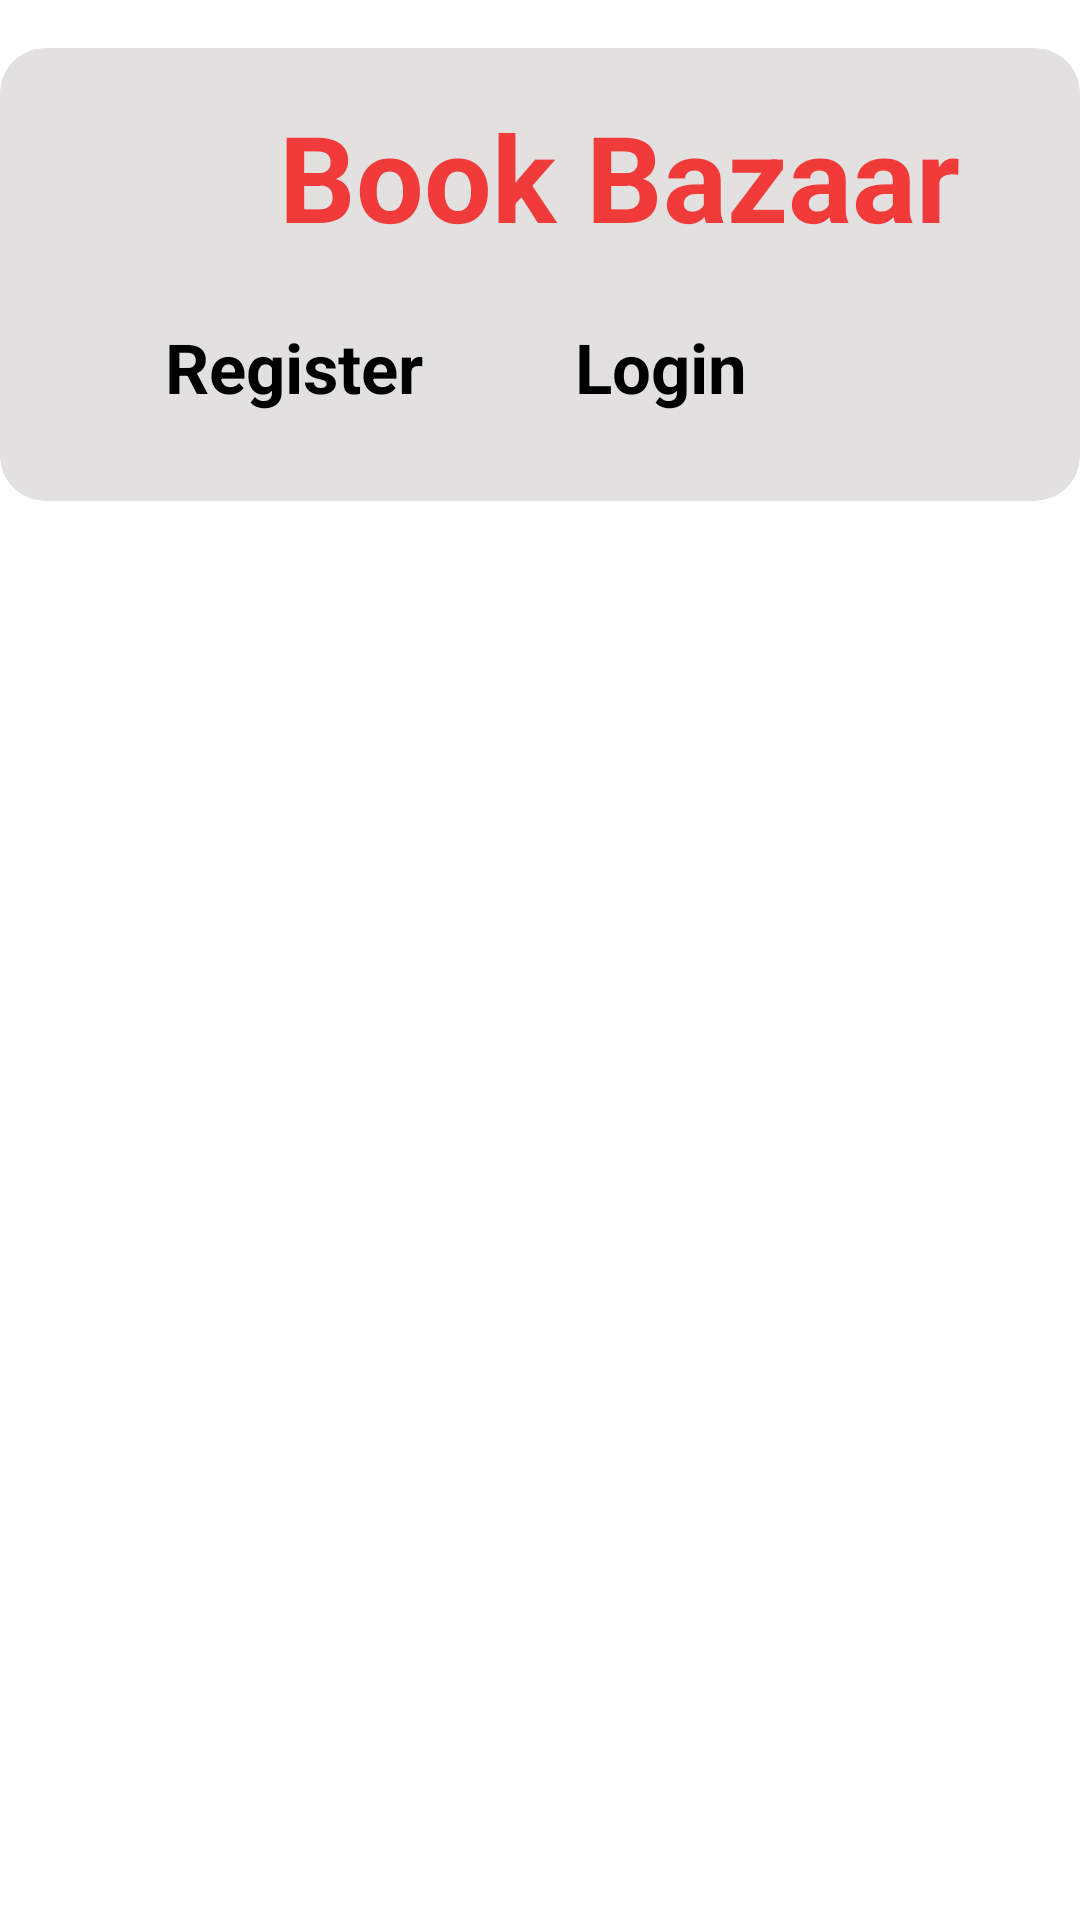

Android layout source for this screen:
<!-- AndroidManifest.xml: application theme Theme.BookBazaar -->
<!-- res/layout/activity_register.xml -->
<?xml version="1.0" encoding="utf-8"?>
<androidx.constraintlayout.widget.ConstraintLayout xmlns:android="http://schemas.android.com/apk/res/android"
    xmlns:app="http://schemas.android.com/apk/res-auto"
    xmlns:tools="http://schemas.android.com/tools"
    android:layout_width="match_parent"
    android:layout_height="match_parent"
    tools:context=".Register">

    <androidx.cardview.widget.CardView
        android:id="@+id/cardView"
        android:layout_width="match_parent"
        android:layout_height="wrap_content"
        android:layout_marginTop="16dp"
        android:backgroundTint="#E3E0E0"
        app:cardBackgroundColor="@color/white"
        app:cardCornerRadius="15dp"
        app:layout_constraintEnd_toEndOf="parent"
        app:layout_constraintHorizontal_bias="0.0"
        app:layout_constraintStart_toStartOf="parent"
        app:layout_constraintTop_toTopOf="parent">

        <TextView
            android:id="@+id/textView2"
            android:layout_width="250dp"
            android:layout_height="wrap_content"
            android:layout_marginStart="93dp"
            android:layout_marginTop="16dp"
            android:layout_marginEnd="68dp"
            android:text="Book Bazaar"
            android:textColor="#F13B3B"
            android:textSize="40sp"
            android:textStyle="bold" />

        <LinearLayout
            android:layout_width="match_parent"
            android:layout_height="match_parent"
            android:layout_marginTop="60dp"
            android:backgroundTint="@color/white"
            android:orientation="horizontal">

            <Button
                android:id="@+id/register"
                style="@style/Widget.AppCompat.Button.Borderless.Colored"
                android:layout_width="wrap_content"
                android:layout_height="60dp"
                android:layout_marginStart="55dp"
                android:layout_marginTop="31dp"
                android:layout_marginEnd="7dp"
                android:text="Register"
                android:textColor="@color/black"
                android:textSize="23dp"
                android:textStyle="bold" />

            <Button
                android:id="@+id/login"
                style="@style/Widget.AppCompat.Button.Borderless"
                android:layout_width="145dp"
                android:layout_height="60dp"
                android:layout_marginTop="31dp"
                android:text="Login"
                android:textAlignment="center"
                android:textColor="@color/black"
                android:textSize="23dp"
                android:textStyle="bold" />
        </LinearLayout>
    </androidx.cardview.widget.CardView>

    <LinearLayout
        android:layout_width="411dp"
        android:layout_height="542dp"
        android:orientation="vertical"
        app:layout_constraintBottom_toBottomOf="parent"
        app:layout_constraintEnd_toEndOf="parent"
        app:layout_constraintHorizontal_bias="0.0"
        app:layout_constraintStart_toStartOf="parent"
        app:layout_constraintTop_toBottomOf="@+id/cardView"
        app:layout_constraintVertical_bias="0.578">

        <androidx.fragment.app.FragmentContainerView
            android:id="@+id/fragmentContainerView"
            android:layout_width="match_parent"
            android:layout_height="match_parent" />
    </LinearLayout>

</androidx.constraintlayout.widget.ConstraintLayout>
<!-- resources referenced by this layout -->
<resources>
  <color name="black">#FF000000</color>
  <color name="white">#FFFFFFFF</color>
</resources>
